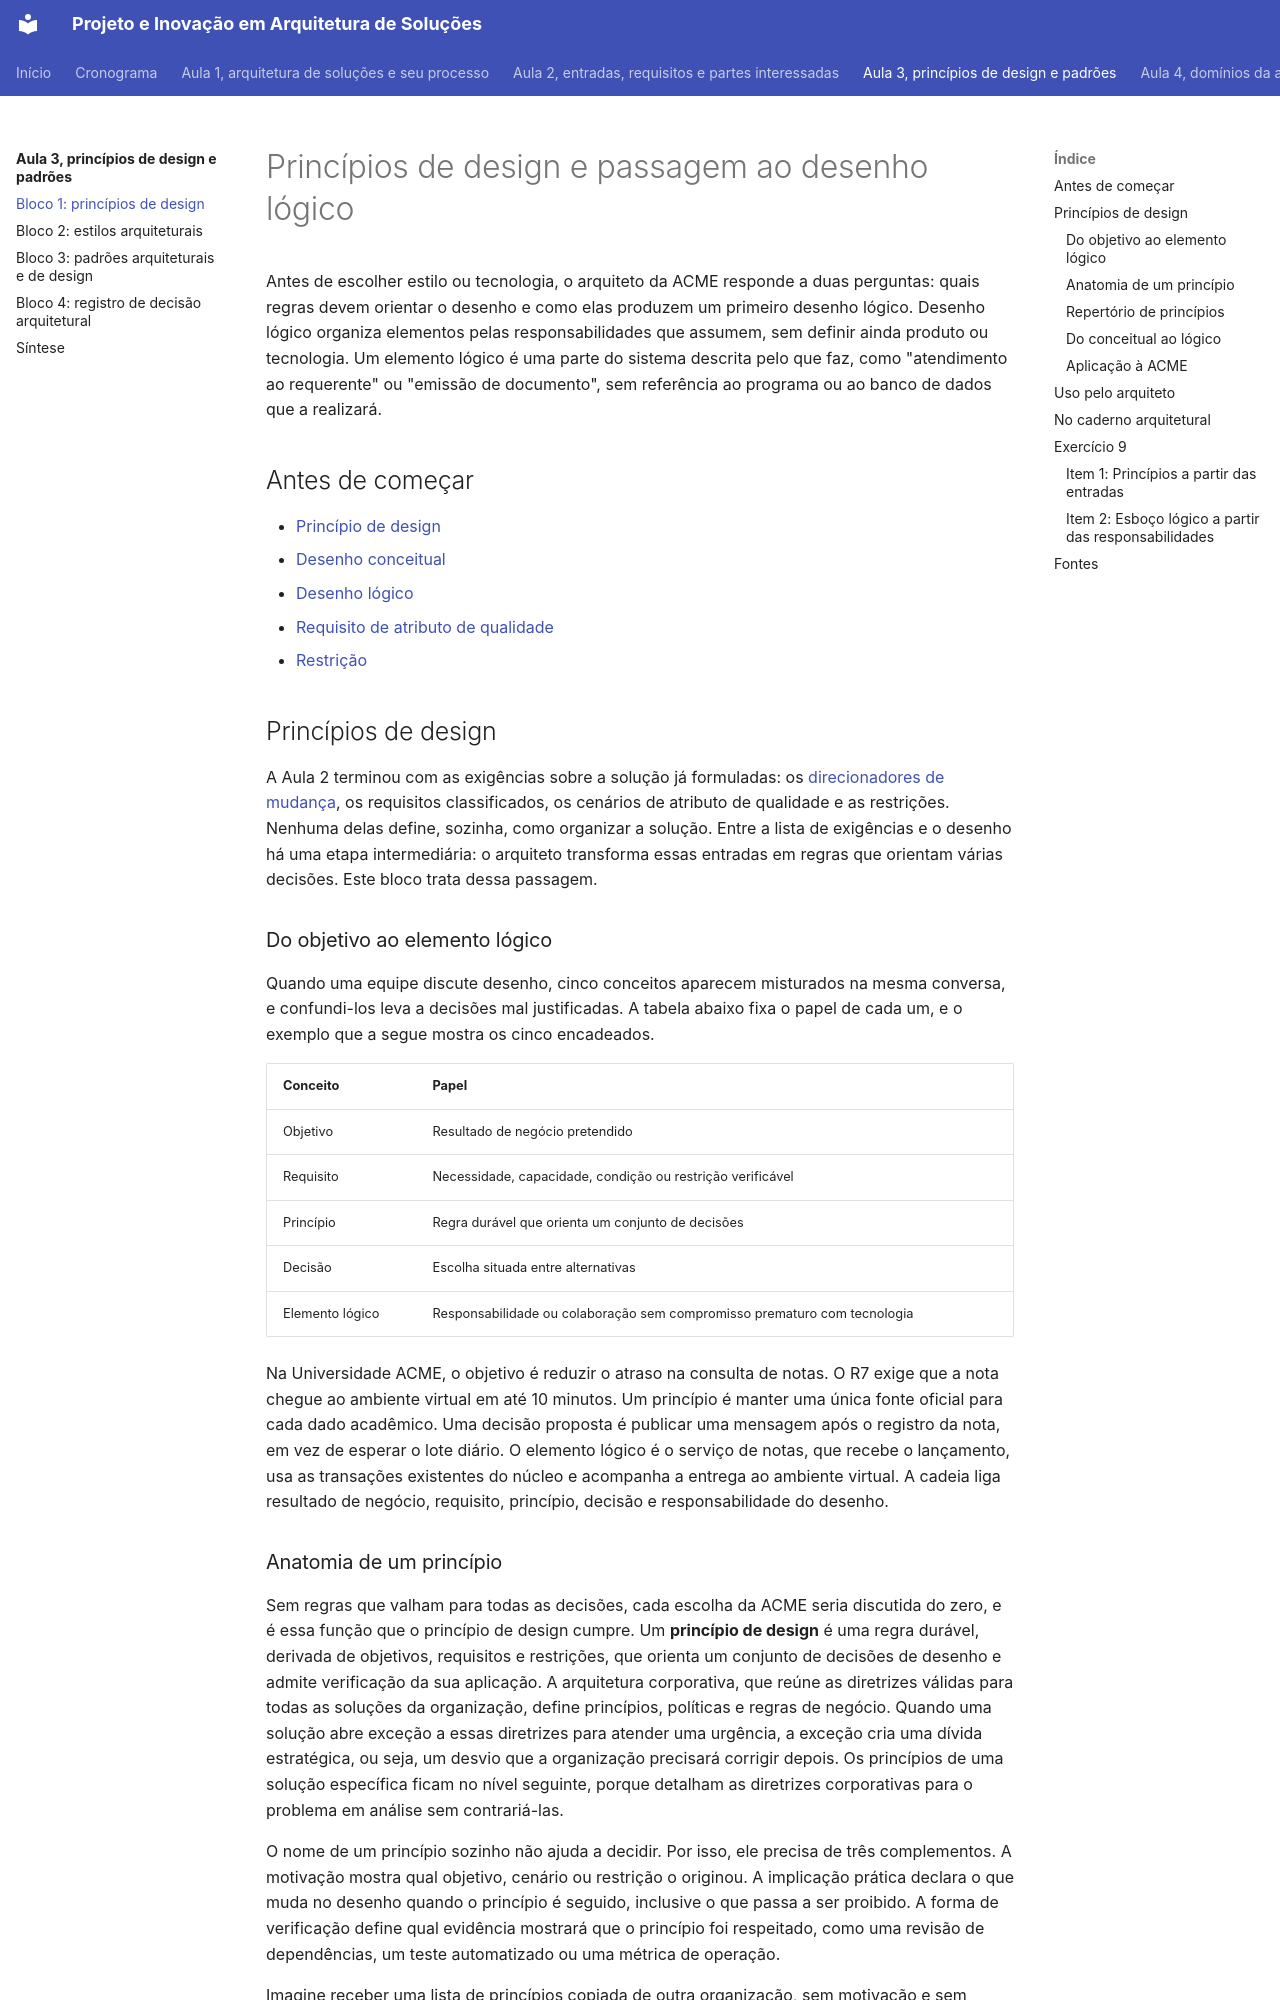

repository: aulas-marco/projeto-arquitetura-software · page: modulo-3-design-e-padroes/bloco-1-principios-de-design/index.html · generator: mkdocs

# Princípios de design e passagem ao desenho lógico

Antes de escolher estilo ou tecnologia, o arquiteto da ACME responde a duas perguntas: quais regras devem orientar o desenho e como elas produzem um primeiro desenho lógico. Desenho lógico organiza elementos pelas responsabilidades que assumem, sem definir ainda produto ou tecnologia. Um elemento lógico é uma parte do sistema descrita pelo que faz, como "atendimento ao requerente" ou "emissão de documento", sem referência ao programa ou ao banco de dados que a realizará.

## Antes de começar

- [Princípio de design](../referencia/glossario.md#principio-de-design)
- [Desenho conceitual](../referencia/glossario.md#desenho-conceitual)
- [Desenho lógico](../referencia/glossario.md#desenho-logico)
- [Requisito de atributo de qualidade](../referencia/glossario.md#requisito-de-atributo-de-qualidade)
- [Restrição](../referencia/glossario.md#restricao)

## Princípios de design

A Aula 2 terminou com as exigências sobre a solução já formuladas: os [direcionadores de mudança](../modulo-2-requisitos-e-partes-interessadas/bloco-1-direcionadores-de-mudanca.md), os requisitos classificados, os cenários de atributo de qualidade e as restrições. Nenhuma delas define, sozinha, como organizar a solução. Entre a lista de exigências e o desenho há uma etapa intermediária: o arquiteto transforma essas entradas em regras que orientam várias decisões. Este bloco trata dessa passagem.

### Do objetivo ao elemento lógico

Quando uma equipe discute desenho, cinco conceitos aparecem misturados na mesma conversa, e confundi-los leva a decisões mal justificadas. A tabela abaixo fixa o papel de cada um, e o exemplo que a segue mostra os cinco encadeados.

| Conceito | Papel |
| --- | --- |
| Objetivo | Resultado de negócio pretendido |
| Requisito | Necessidade, capacidade, condição ou restrição verificável |
| Princípio | Regra durável que orienta um conjunto de decisões |
| Decisão | Escolha situada entre alternativas |
| Elemento lógico | Responsabilidade ou colaboração sem compromisso prematuro com tecnologia |

Na Universidade ACME, o objetivo é reduzir o atraso na consulta de notas. O R7 exige que a nota chegue ao ambiente virtual em até 10 minutos. Um princípio é manter uma única fonte oficial para cada dado acadêmico. Uma decisão proposta é publicar uma mensagem após o registro da nota, em vez de esperar o lote diário. O elemento lógico é o serviço de notas, que recebe o lançamento, usa as transações existentes do núcleo e acompanha a entrega ao ambiente virtual. A cadeia liga resultado de negócio, requisito, princípio, decisão e responsabilidade do desenho.

### Anatomia de um princípio

Sem regras que valham para todas as decisões, cada escolha da ACME seria discutida do zero, e é essa função que o princípio de design cumpre. Um **princípio de design** é uma regra durável, derivada de objetivos, requisitos e restrições, que orienta um conjunto de decisões de desenho e admite verificação da sua aplicação. A arquitetura corporativa, que reúne as diretrizes válidas para todas as soluções da organização, define princípios, políticas e regras de negócio. Quando uma solução abre exceção a essas diretrizes para atender uma urgência, a exceção cria uma dívida estratégica, ou seja, um desvio que a organização precisará corrigir depois. Os princípios de uma solução específica ficam no nível seguinte, porque detalham as diretrizes corporativas para o problema em análise sem contrariá-las.

O nome de um princípio sozinho não ajuda a decidir. Por isso, ele precisa de três complementos. A motivação mostra qual objetivo, cenário ou restrição o originou. A implicação prática declara o que muda no desenho quando o princípio é seguido, inclusive o que passa a ser proibido. A forma de verificação define qual evidência mostrará que o princípio foi respeitado, como uma revisão de dependências, um teste automatizado ou uma métrica de operação.

Imagine receber uma lista de princípios copiada de outra organização, sem motivação e sem implicação, com enunciados como "o sistema deve ser escalável" ou "usar boas práticas". Esses enunciados não excluem nenhuma alternativa de desenho e, por isso, não orientam decisão alguma, de modo que a lista não constitui arquitetura. O teste prático consiste em perguntar que alternativa o princípio elimina, e um princípio que não elimina nenhuma precisa ser reescrito ou retirado da lista.
